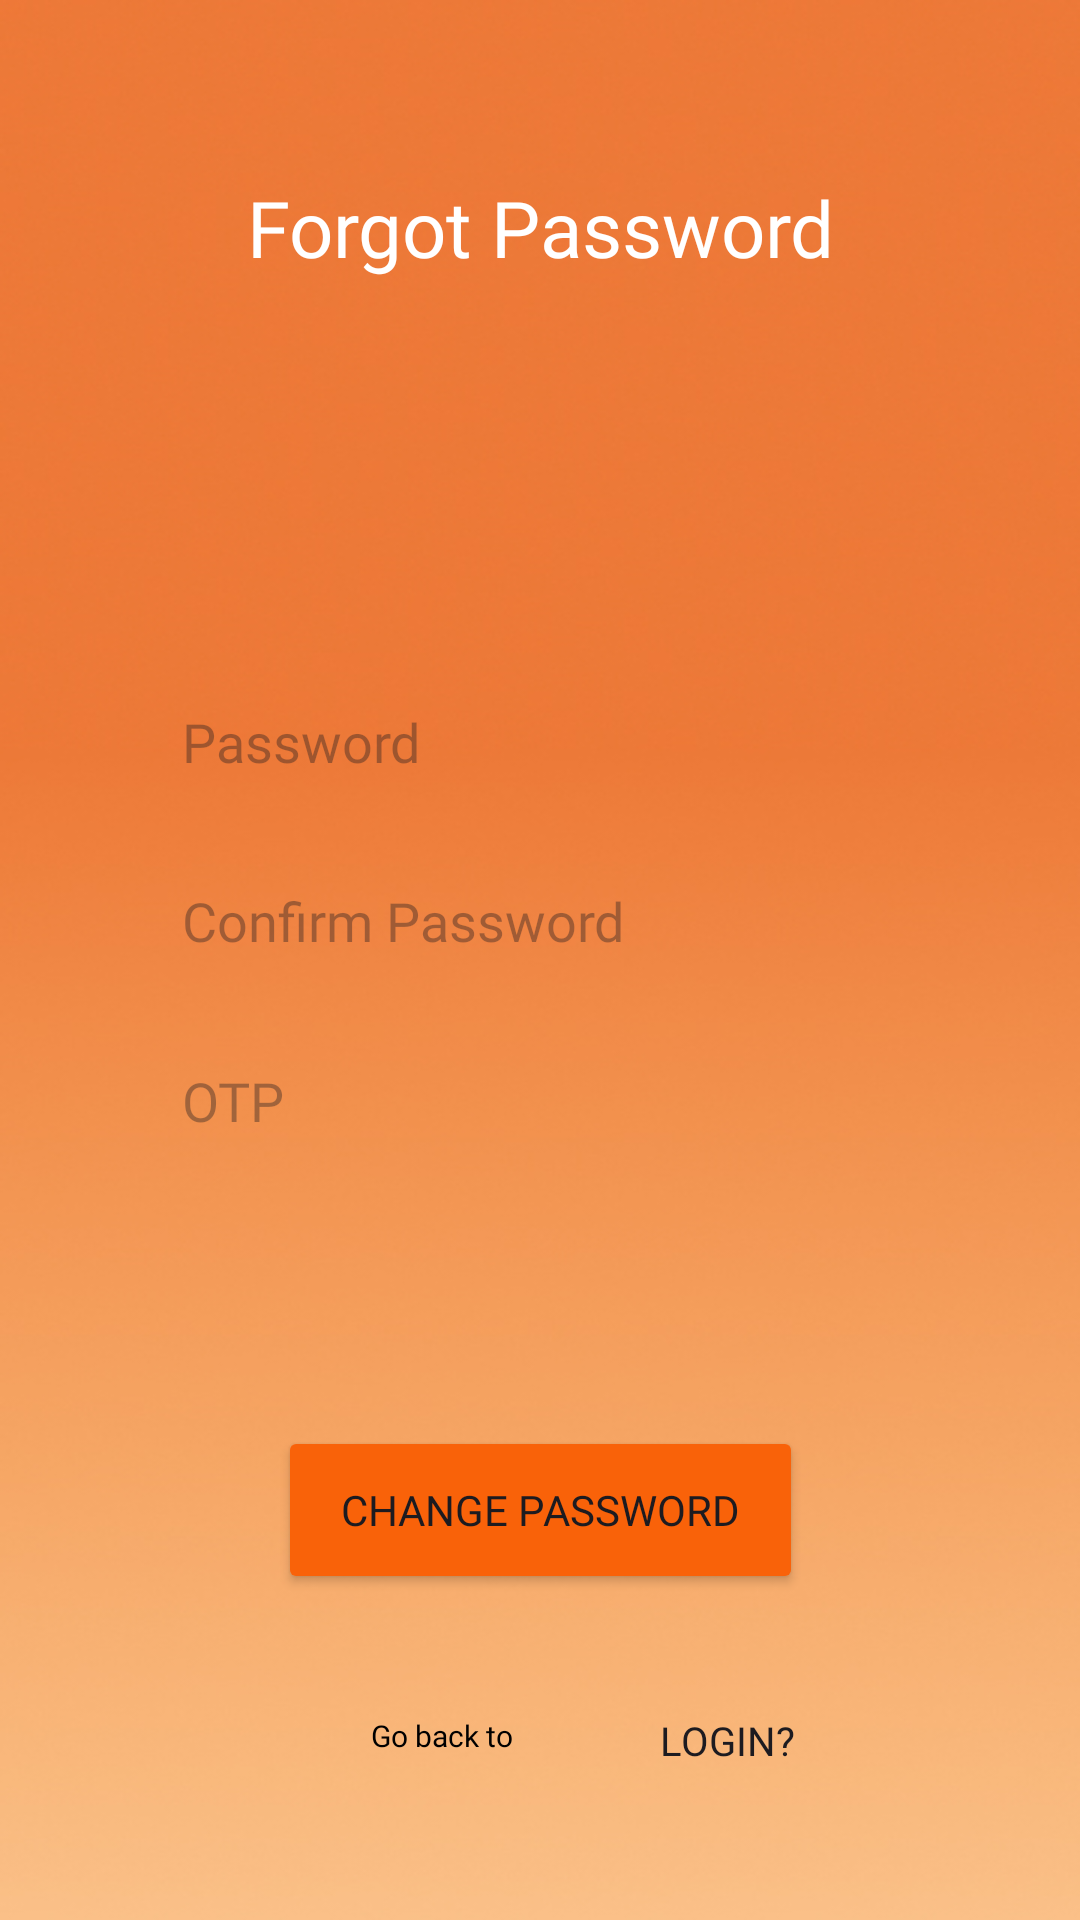

Android layout source for this screen:
<!-- AndroidManifest.xml: application theme Theme.BARMS -->
<!-- res/layout/forgotpass.xml -->
<?xml version="1.0" encoding="utf-8"?>
<androidx.constraintlayout.widget.ConstraintLayout xmlns:android="http://schemas.android.com/apk/res/android"
    xmlns:app="http://schemas.android.com/apk/res-auto"
    xmlns:tools="http://schemas.android.com/tools"
    android:layout_width="match_parent"
    android:layout_height="match_parent"
    android:background="@drawable/bg"
    tools:context=".ForgotPass"
    android:fontFamily="@font/lexenddeca">


    <TextView
        android:id="@+id/textView"
        android:layout_width="331dp"
        android:layout_height="56dp"
        android:fontFamily="@font/lexenddeca"
        android:text="Forgot Password"
        android:textAlignment="center"
        android:textColor="@color/white"
        android:textSize="78px"
        app:layout_constraintBottom_toBottomOf="parent"
        app:layout_constraintEnd_toEndOf="parent"
        app:layout_constraintStart_toStartOf="parent"
        app:layout_constraintTop_toTopOf="parent"
        app:layout_constraintVertical_bias="0.1"
        android:gravity="center_horizontal" />

    <EditText
        android:id="@+id/fpetconfirm_password"
        android:layout_width="238dp"
        android:layout_height="44dp"
        android:background="@drawable/bg_edit_text"
        android:fontFamily="@font/lexenddeca"
        android:ems="10"
        android:hint="Confirm Password"
        android:textColor="@color/black"
        android:inputType="textPassword"
        app:layout_constraintBottom_toBottomOf="parent"
        app:layout_constraintEnd_toEndOf="parent"
        app:layout_constraintHorizontal_bias="0.497"
        app:layout_constraintStart_toStartOf="parent"
        app:layout_constraintTop_toTopOf="parent"
        app:layout_constraintVertical_bias="0.478" />

    <EditText
        android:id="@+id/fpetpassword"
        android:layout_width="238dp"
        android:layout_height="44dp"
        android:background="@drawable/bg_edit_text"
        android:fontFamily="@font/lexenddeca"
        android:ems="10"
        android:hint="Password"
        android:textColor="@color/black"
        android:inputType="textPassword"
        app:layout_constraintBottom_toBottomOf="parent"
        app:layout_constraintEnd_toEndOf="parent"
        app:layout_constraintHorizontal_bias="0.497"
        app:layout_constraintStart_toStartOf="parent"
        app:layout_constraintTop_toTopOf="parent"
        app:layout_constraintVertical_bias="0.378" />

    <EditText
        android:id="@+id/etotp"
        android:layout_width="238dp"
        android:layout_height="44dp"
        android:background="@drawable/bg_edit_text"
        android:fontFamily="@font/lexenddeca"
        android:ems="10"
        android:textColor="@color/black"
        android:hint="OTP"
        android:inputType="text"
        app:layout_constraintBottom_toBottomOf="parent"
        app:layout_constraintEnd_toEndOf="parent"
        app:layout_constraintHorizontal_bias="0.497"
        app:layout_constraintStart_toStartOf="parent"
        app:layout_constraintTop_toTopOf="parent"
        app:layout_constraintVertical_bias="0.579" />

    <Button
        android:id="@+id/btnLogin"
        android:layout_width="118dp"
        android:layout_height="45dp"
        android:background="@android:color/transparent"
        android:fontFamily="@font/lexenddeca"
        android:text="Login?"
        android:textSize="40px"
        app:layout_constraintBottom_toBottomOf="parent"
        app:layout_constraintEnd_toEndOf="parent"
        app:layout_constraintHorizontal_bias="0.757"
        app:layout_constraintStart_toStartOf="parent"
        app:layout_constraintTop_toTopOf="parent"
        app:layout_constraintVertical_bias="0.937" />

    <Button
        android:id="@+id/btnchange_password"
        android:layout_width="175dp"
        android:layout_height="56dp"
        android:backgroundTint="#f96209"
        android:text="Change Password"
        android:fontFamily="@font/lexenddeca"
        app:layout_constraintBottom_toBottomOf="parent"
        app:layout_constraintEnd_toEndOf="parent"
        app:layout_constraintStart_toStartOf="parent"
        app:layout_constraintTop_toTopOf="parent"
        app:layout_constraintVertical_bias="0.814" />

    <TextView
        android:id="@+id/textView2"
        android:layout_width="145dp"
        android:layout_height="22dp"
        android:fontFamily="@font/lexenddeca"
        android:gravity="center_horizontal"
        android:text="Go back to"
        android:textAlignment="center"
        android:textColor="@color/black"
        android:textSize="30px"
        app:layout_constraintBottom_toBottomOf="parent"
        app:layout_constraintEnd_toEndOf="parent"
        app:layout_constraintHorizontal_bias="0.348"
        app:layout_constraintStart_toStartOf="parent"
        app:layout_constraintTop_toTopOf="parent"
        app:layout_constraintVertical_bias="0.925" />

    <ProgressBar
        android:id="@+id/progress"
        style="?android:attr/progressBarStyle"
        android:layout_width="wrap_content"
        android:layout_height="wrap_content"
        android:visibility="gone"
        app:layout_constraintBottom_toBottomOf="parent"
        app:layout_constraintEnd_toEndOf="parent"
        app:layout_constraintHorizontal_bias="0.498"
        app:layout_constraintStart_toStartOf="parent"
        app:layout_constraintTop_toTopOf="parent"
        app:layout_constraintVertical_bias="0.696" />


</androidx.constraintlayout.widget.ConstraintLayout>
<!-- resources referenced by this layout -->
<resources>
  <!-- drawable bg: jpg bitmap (drawable, 74042 bytes) -->
  <style name="Theme.BARMS" parent="Base.Theme.BARMS" />
  <style name="Base.Theme.BARMS" parent="Theme.Material3.DayNight.NoActionBar">
          
          
      </style>
  <!-- not gathered from this repository: default colours our renderer supplied (Android Studio template values) -->
  <color name="black">#FF000000</color>
  <color name="white">#FFFFFFFF</color>
</resources>
